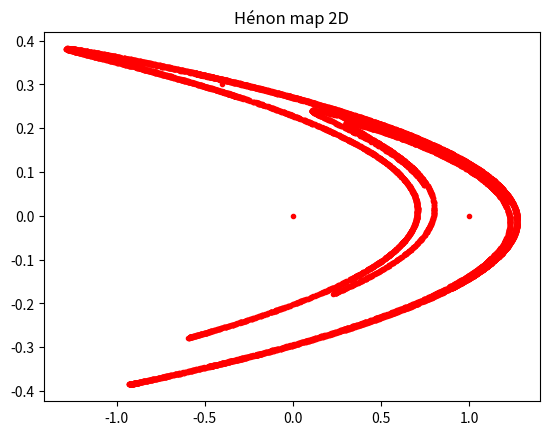
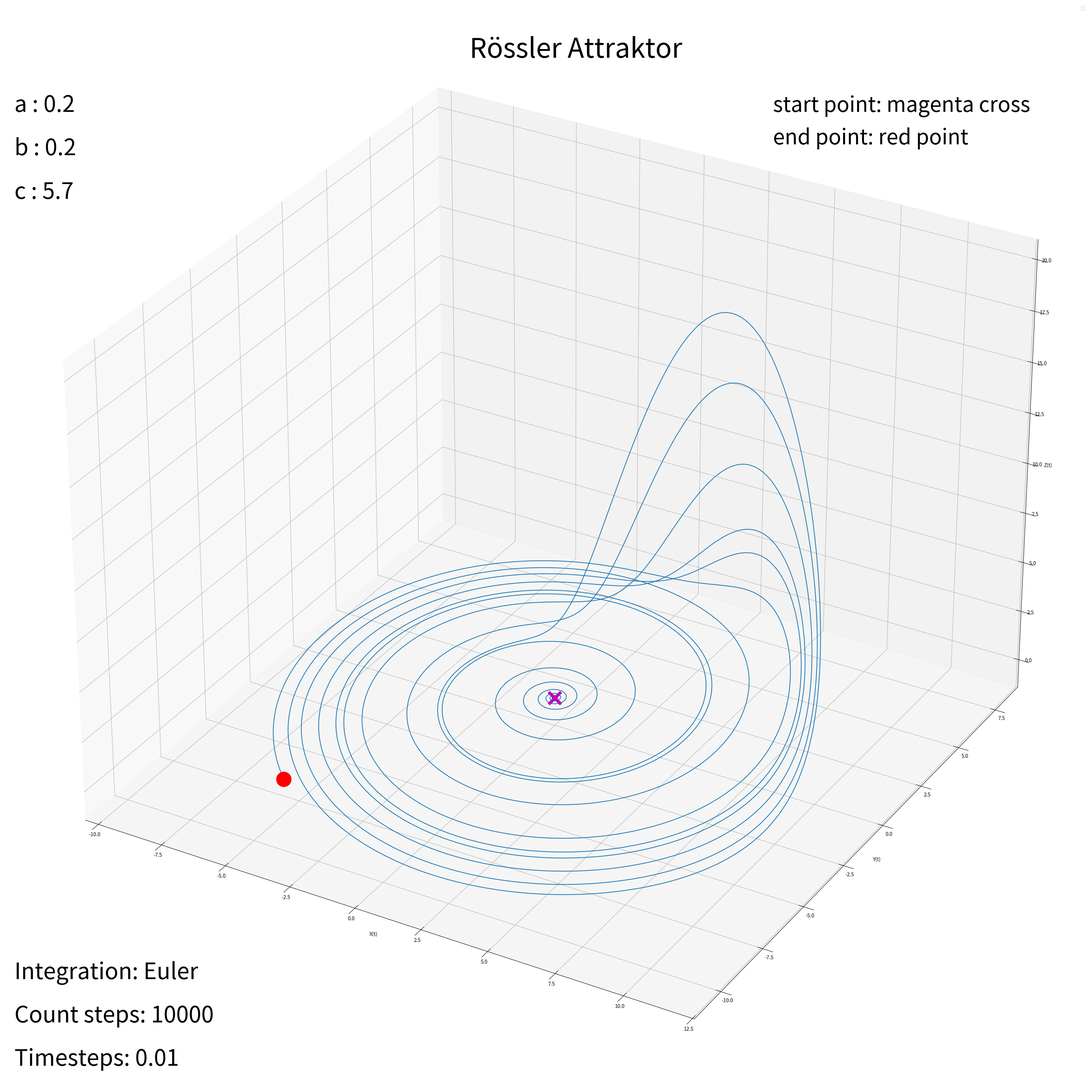
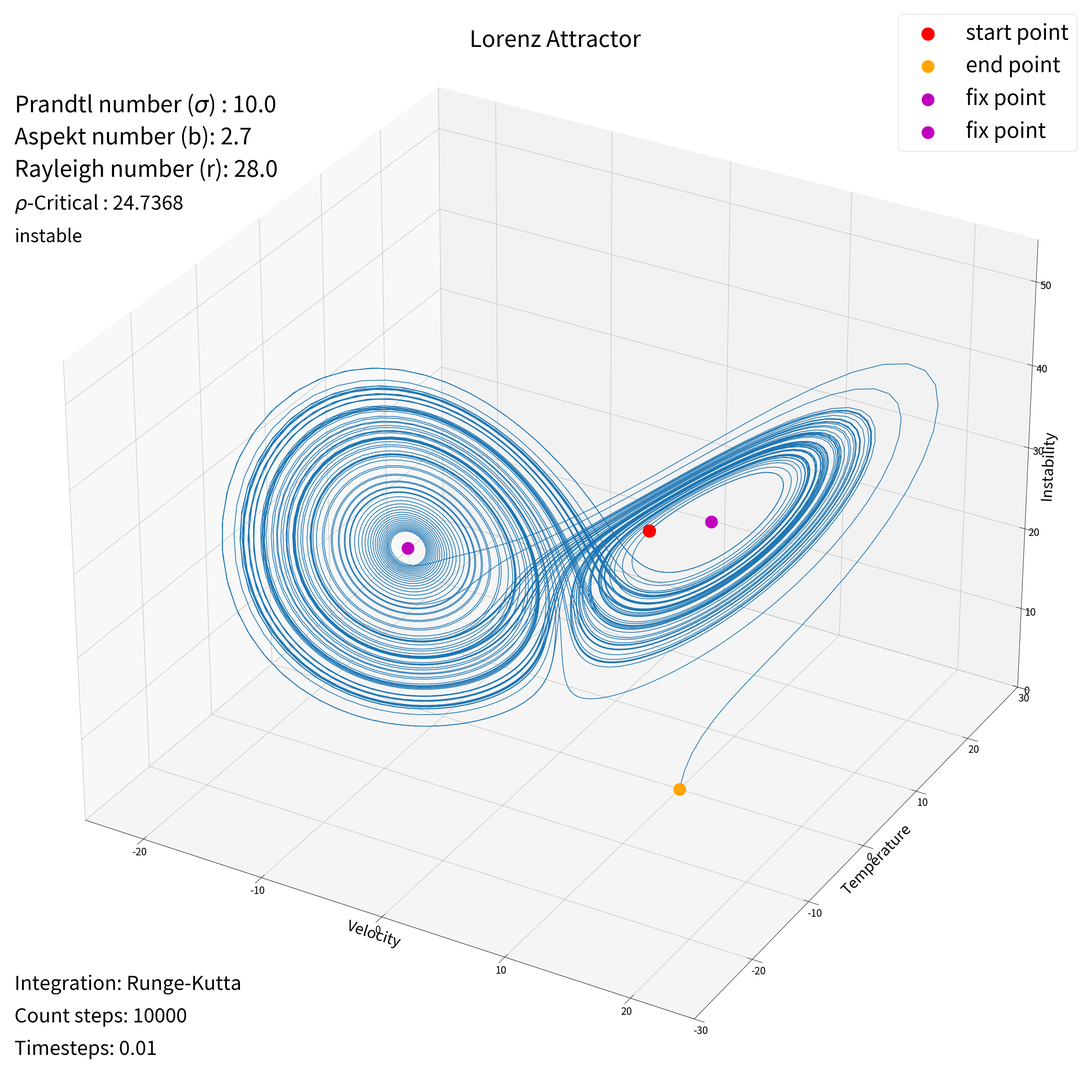
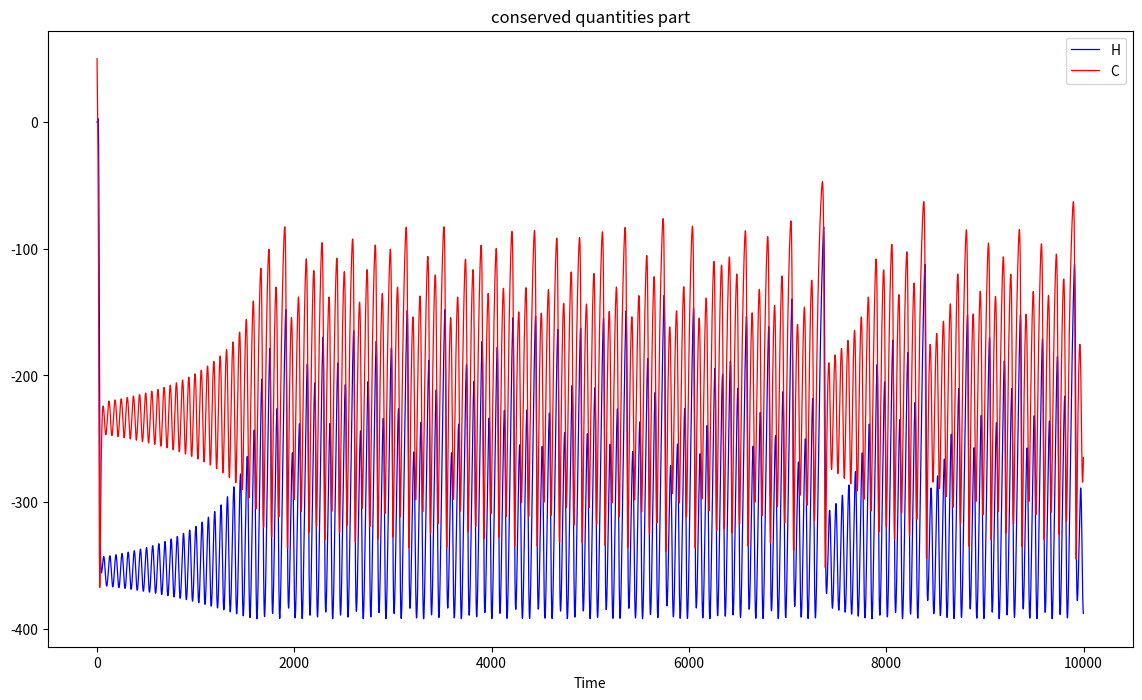
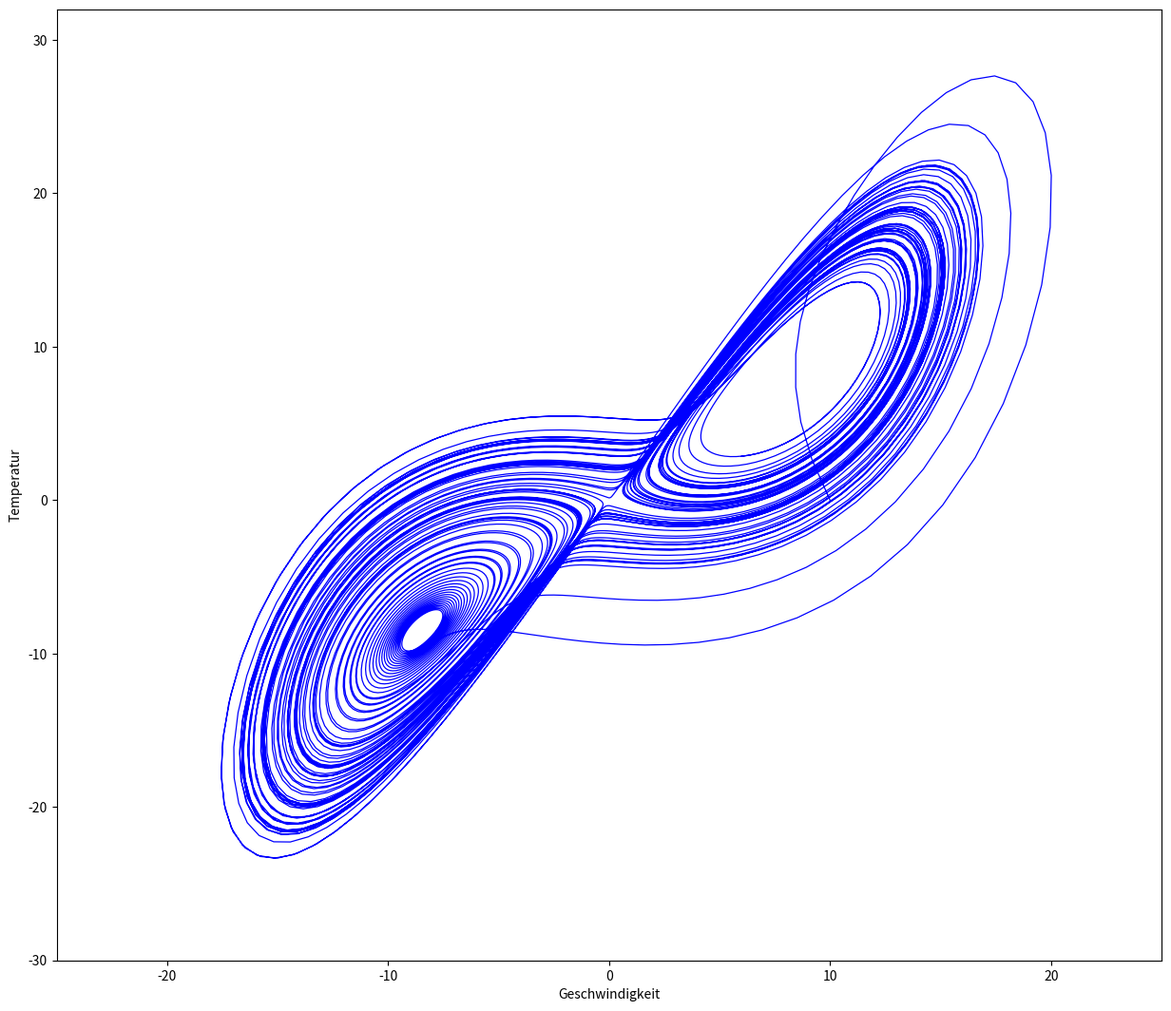

Python code for these plots, in order:
#!/usr/bin/python3
import numpy as np
import matplotlib.pyplot as plt
import matplotlib as mpl
from mpl_toolkits.mplot3d import Axes3D #für 3D Plots
from io import StringIO
import math

# ---------------------------------------------------------------------------------------------------------------------------

# logistic map
def logisticmap(x, r=2.8):
    return r*x*(1-x)

# henon_2D
def henon_2D(vec, alpha=1.4, beta=0.3):
    return np.array([vec[1] + 1 - alpha * vec[0]*vec[0], 
                     vec[0] * beta])

def fix_points(alpha, beta):
    solution = math.sqrt(alpha)/alpha
    return np.array([solution, solution*beta]), np.array([-solution, -solution*beta])

# henon_3D
def henon_3D(vec, alpha=1.4, beta=0.3):
    return np.array([-(alpha * vec[0]*vec[0]) + vec[2] + 1, 
                     -vec[0] * beta, 
                     beta*vec[0] + vec[1]])

# roessler
def roessler_x(y, z):
    return -y - z

def roessler_y(x, y, a=0.2):
    return x + a*y

def roessler_z(x, z, b=0.2, c=5.7):
    return b + z*(x-c)

# Peter de Jong
def jong(vec, a=1.641, b=1.902, c=0.316, d=1.525):
    return np.array([np.sin(a*vec[1]) - np.cos(b*vec[0]), 
                     np.sin(c*vec[0]) - np.cos(d*vec[1])])

# lorenz
def lorenz_func(x, y, z, sig=10, r=28, b=8/3):
    """
    Parameters:
    ----------
    x : velocity
    y : temperature
    z : thermal stratification
    sig : Prantl number
    r : Rayleigh number
    b : Aspekt number
    Returns:
    -------
    np.array([dx, dy, dz])
    """
    return np.array([sig*(-x + y), 
                     -y + x*(r - z), 
                     -b*z + x*y])

# conserved quantities
def conservation_func(x, y, z, r, sig, kind='vor'):
    """
    Parameters:
    ----------
    x : velocity
    y : temperature
    z : thermal stratification
    sig : Prantl number
    r : Rayleigh number
    kind : vor => Vorlesung
    Returns:
    -------
    np.array([H, C])
    """
    if kind=='vor':
        return np.array([0.5*y*y + 0.5*z*z - r*z, 0.5*x*x - sig*z])
    else: 
        return np.array([0.5*y*y + 0.5*z*z, 0.5*x*x])

# dy/dz dx/dz
def dydz_func(y, z, r):
    return (r-z)/y


def dxdz_func(x, sig):
    return x/sig

# fix points
def fix_func(sig, r, b):
    """
    Parameter:
    ----------
    sig : Prantl number
    r : Rayleigh number
    b : Aspekt number
    Returns:
    -------
    fix points as tuple(np.array, np.array)
    """
    Z=r-1
    if b*(r-1) >= 0.0:
        XY=np.sqrt(b*(r-1))
        return (np.array([XY, XY, r-1]), np.array([-XY, -XY, r-1]))
    else:
        return (np.array([0, 0, 0]), np.array([0, 0, 0]))


def rho_crit(sig, b):
    """
    Parameter:
    ----------
    sig : Prantl number
    b : Aspekt number
    Returns:
    -------
    critical Rayleigh number
    """
    return (sig*(sig+b+3))/(sig-b-1)

# ---------------------------------------------------------------------------------------------------------------------------
# wrapper with plots

def henon_2d_wrapper(x_0=0, y_0=0, a=1.4, b=0.3, plot=True, notebook=False):
    # Iterations
    n = 10000
    # time steps
    # delta_t = 0.01
    
    rlt=np.zeros(2*n, dtype=np.float128).reshape(n, 2)
    rlt[0, 0] = x_0
    rlt[0, 1] = y_0
    i=1
    while(i<n):
        rlt[i, :] = henon_2D(rlt[i-1, :], alpha=a, beta=b)
        i += 1

    if plot is True:
        plt.plot(rlt[:, 0], rlt[:, 1], 'r.')
        plt.title("Hénon map 2D")
        if notebook is True:
            plt.show()
        else:
            plt.savefig("./henon_2d.png")
        plt.close()


# roessler
def plot_roessler(X, Y, Z, a, b, c, n, dt, kind, factor=4, notebook=True):
    if kind == "euler" or kind == "Euler Einschritt":
        int_methode = "Euler"
    elif kind == "runge" or kind == "rk":
        int_methode = "Runge-Kutta"
    else:
        int_methode = "unclear"
    fig = plt.figure(figsize=(15*factor, 13*factor))
    ax = fig.add_subplot(111, projection='3d')
    ax.plot(X, Y, Z)
    ax.scatter(X[np.size(X)-1], Y[np.size(X)-1], Z[np.size(X)-1], s=200*factor, c='r', marker='o', lw=2.0*factor)#, depthshade=True)
    ax.scatter(X[0], Y[0], Z[0], s=200*factor, c='m', marker='x', lw=2.0*factor)
    plt.annotate("Rössler Attraktor", xy=(0.43, 0.95), xycoords='axes fraction', fontsize=18*factor)
    text1 = r"a : %.1f" % (a)
    text2 = f"b : {b:.1f}"
    text3 = f"c : {c:.1f}"
    plt.annotate(text1, xy=(0.01, 0.9), xycoords='axes fraction', fontsize=15*factor)
    plt.annotate(text2, xy=(0.01, 0.86), xycoords='axes fraction', fontsize=15*factor)
    plt.annotate(text3, xy=(0.01, 0.82), xycoords='axes fraction', fontsize=15*factor)
    plt.annotate(f"Integration: {int_methode}", xy=(0.01, 0.1), xycoords='axes fraction', fontsize=15*factor)
    plt.annotate(f"Count steps: {n}", xy=(0.01, 0.06), xycoords='axes fraction', fontsize=15*factor)
    plt.annotate(f"Timesteps: {dt}", xy=(0.01, 0.02), xycoords='axes fraction', fontsize=15*factor)
    plt.annotate("start point: magenta cross", xy=(0.71, 0.9), xycoords='axes fraction', fontsize=14*factor)
    plt.annotate("end point: red point", xy=(0.71, 0.87), xycoords='axes fraction', fontsize=14*factor)
    ax.set_xlabel('X(t)')
    ax.set_ylabel('Y(t)')
    ax.set_zlabel('Z(t)')
    ax.legend()
    if notebook is True:
        plt.show()
    else:
        plt.savefig(f"roessler_{int_methode}.png")
    plt.close()


def roessler(x_0=0, y_0=0, z_0=0, a=0.2, b=0.2, c=5.7, plot=True, notebook=False):
    # Iterations
    n = 10000
    # time steps
    delta_t = 0.01

    X = np.zeros(n, dtype=np.float128)
    Y = np.zeros(n, dtype=np.float128)
    Z = np.zeros(n, dtype=np.float128)

    X[0] = x_0
    Y[0] = y_0
    Z[0] = z_0

    i=1
    while(i<n):
        X[i] = X[i-1] + delta_t * roessler_x(Y[i-1], Z[i-1])
        Y[i] = Y[i-1] + delta_t * roessler_y(X[i-1], Y[i-1], a)
        Z[i] = Z[i-1] + delta_t * roessler_z(X[i-1], Z[i-1], b, c)
        i += 1

    if plot is True:
        plot_roessler(X, Y, Z, a, b, c, n, delta_t, "euler", factor=3, notebook=notebook)
    else:
        return X, Y, Z

# lorenz
def plot_lorenz(res_lk, sig, b, r, n, dt, kind, fac=3, notebook=False):
    dim = np.shape(res_lk)

    fig = plt.figure(figsize=(15*fac, 13*fac))
    ax = fig.add_subplot(111, projection='3d')
    ax.plot(res_lk[0, :], res_lk[1, :], res_lk[2, :])
    ax.scatter(res_lk[0, dim[1]-1], res_lk[1, dim[1]-1], res_lk[2, dim[1]-1], s=200*fac,
               c='r', marker='o', lw=2.0, label='start point')
    ax.scatter(res_lk[0, 0], res_lk[1, 0], res_lk[2, 0], s=200*fac, c='orange', marker='o', label='end point')

    # fix points
    fix_points = fix_func(sig, r, b)
    rhocrit = rho_crit(sig, b)

    ax.scatter(xs=fix_points[0][0], ys=fix_points[0][1], zs=fix_points[0][2], s=200*fac, c='m', marker='o', label='fix point')
    ax.scatter(xs=fix_points[1][0], ys=fix_points[1][1], zs=fix_points[1][2], s=200*fac, c='m', marker='o', label='fix point')

    plt.annotate("Lorenz Attractor", xy=(0.43, 0.96), xycoords='axes fraction', fontsize=15*fac)
    if kind == "euler":
        int_methode = "Euler"
    elif kind == "runge" or kind == "rk":
        int_methode = "Runge-Kutta"
    else:
        int_methode = "unclear"

    text = r"Prandtl number ($\sigma$) : %.1f" % (sig)
    plt.annotate(text, xy=(0.01, 0.9), xycoords='axes fraction', fontsize=15*fac)
    plt.annotate(f"Aspekt number (b): {b:.1f}", xy=(0.01, 0.87), xycoords='axes fraction', fontsize=15*fac)
    plt.annotate(f"Rayleigh number (r): {r:.1f}", xy=(0.01, 0.84), xycoords='axes fraction', fontsize=15*fac)
    text = r"$\rho$-Critical : %.4f" % (rhocrit)
    plt.annotate(text, xy=(0.01, 0.81), xycoords='axes fraction', fontsize=13*fac)
    if r > 1 and r < rhocrit:
        text = "linear stable"
    elif abs(r - rhocrit) < 0.01:
        text = "Hopfbifurkation"
    elif r > rhocrit:
        text = "instable"
    else:
        text = "unclear"
    plt.annotate(text, xy=(0.01, 0.78), xycoords='axes fraction', fontsize=12*fac)
    plt.annotate(f"Integration: {int_methode}", xy=(0.01, 0.09), xycoords='axes fraction', fontsize=13*fac)
    plt.annotate(f"Count steps: {n}", xy=(0.01, 0.06), xycoords='axes fraction', fontsize=13*fac)
    plt.annotate(f"Timesteps: {dt}", xy=(0.01, 0.03), xycoords='axes fraction', fontsize=13*fac)
    ax.set_xlim3d(-25, 25)
    ax.set_ylim3d(-30, 30)
    ax.set_zlim3d(0, 55)
    ax.set_xlabel('Velocity', fontsize=10*fac)
    ax.set_ylabel('Temperature', fontsize=10*fac)
    ax.set_zlabel('Instability', fontsize=10*fac)
    plt.tick_params(axis='both', which='major', labelsize=20)
    ax.legend(loc='best', fontsize=14*fac)
    if notebook is True:
        plt.show()
    else:
        plt.savefig(f"lorenz_{kind}.png")
    plt.close()
    plot_conservedquantities(res_lk[3, :], res_lk[4, :])
    plot_xyz(res_lk[0, :], res_lk[1, :], notebook=False)


# plot conserved quantities
def plot_conservedquantities(H, C, notebook=False):
    _, ax = plt.subplots(figsize=(14, 8))
    x = np.arange(0, np.size(H), 1)
    ax.plot(x, H, 'b-', label='H', lw=0.9)
    ax.plot(x, C, 'r-', label='C', lw=0.9)
    ax.set_xlabel("Time")
    ax.legend()
    plt.title("conserved quantities part")
    if notebook is True:
        plt.show()
    else:
        plt.savefig("lorenz_conserved_quantities.png")
    plt.close()


def plot_xyz(X, Y, notebook=False):
    _, ax = plt.subplots(figsize=(15, 13))
    ax.plot(X, Y, 'b-', lw=0.9)
    ax.set_xlim(-25, 25)
    ax.set_ylim(-30, 32)
    ax.set_xlabel('Geschwindigkeit')
    ax.set_ylabel('Temperatur')
    if notebook is True:
        plt.show()
    else:
        plt.savefig("lorenz_xyz.png")
    plt.close()


def lorenz_euler (x_0=10, y_0=0, z_0=0, sig=10, r=28, b=8/3, ttime=100.0, dt=0.01, plot=True, notebook=False):
    """
    Parameters:
    ------------------------------
    start values : x_0, y_0, z_0
    sig          : Prandtl number
    r            : Rayleigh number
    b            : Aspekt number
    ttime        : total time
    dt           : steps
    """
    # Iterations
    n = int(ttime/dt)
    res = np.zeros((5, n), dtype=np.float128)

    res[0, 0] = x_0
    res[1, 0] = y_0
    res[2, 0] = z_0
    res[3:5, 0] = conservation_func(x_0, y_0, z_0, r, sig, kind='vor')

    i = 1
    while(i<n):
        res[0:3, i] = res[0:3, i-1] + dt * lorenz_func(res[0, i-1], res[1, i-1], res[2, i-1], sig, r, b)
        res[3:5, i] = conservation_func(res[0, i], res[1, i], res[2, i], r, sig, kind='vor')
        i += 1
    if plot is True:
        plot_lorenz (res, sig, b, r, n, dt, "euler", notebook=notebook)


def lorenz_rk (x_0=10, y_0=0, z_0=0, sig=10, r=28, b=8/3, ttime=100.0, dt=0.01, plot=True, notebook=False):
    """
    Parameters:
    ------------------------------
    start values : x_0, y_0, z_0
    sig          : Prandtl number
    r            : Rayleigh number
    b            : Aspekt number
    ttime        : total time
    dt           : steps
    """
    # Iterations
    n = int(ttime/dt)
    res = np.zeros((5, n), dtype=np.float128)

    res[0, 0] = x_0
    res[1, 0] = y_0
    res[2, 0] = z_0
    res[3:5, 0] = conservation_func(x_0, y_0, z_0, r, sig, kind='vor')

    dt2  = (dt/2.0)
    dt_6 = (dt/6.0)
    i=1
    while(i<n):
        K1 = lorenz_func(res[0, i-1], res[1, i-1], res[2, i-1], sig, r, b)
        K2 = lorenz_func(res[0, i-1]+(dt2*K1[0]), res[1, i-1] + (dt2*K1[1]), res[2, i-1] + (dt2*K1[2]), sig, r, b)
        K3 = lorenz_func(res[0, i-1]+(dt2*K2[0]), res[1, i-1] + (dt2*K2[1]), res[2, i-1] + (dt2*K2[2]), sig, r, b)
        K4 = lorenz_func(res[0, i-1]+(dt*K3[0]), res[1, i-1] + (dt*K3[1]), res[2, i-1] + (dt*K3[2]), sig, r, b)
        res[0:3, i] = res[0:3, i-1] + dt_6 * (K1 + 2*K2 + 2*K3 + K4)
        res[3:5, i] = conservation_func(res[0, i], res[1, i], res[2, i], r, sig, kind='vor')
        i += 1
    if plot is True:
        plot_lorenz(res, sig, b, r, n, dt, "rk", notebook=notebook)

# ---------------------------------------------------------------------------------------------------------------------------


if __name__ == "__main__":
    # henon
    henon_2d_wrapper(plot=True)

    # roessler
    roessler(plot=True)

    lorenz_rk(plot=True)
